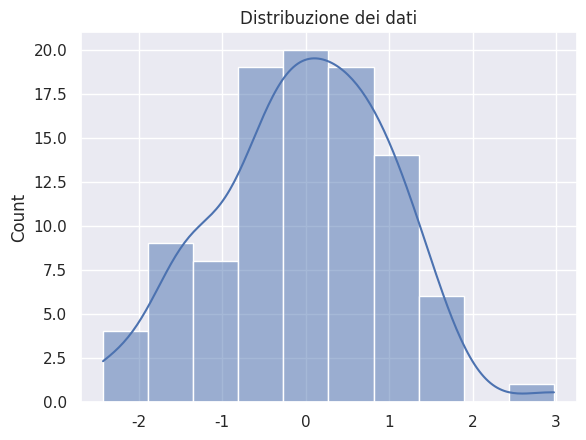

This figure's Python source:
# Ecco un esempio su come creare un grafico Seaborn e Matplotlib:
import matplotlib.pyplot as plt
import seaborn as sns
import numpy as np
# Configura Seaborn
sns.set_theme(style="darkgrid")

# Crea alcuni dati
data = np.random.normal(size=100)

# Crea un grafico
sns.histplot(data, kde=True)
plt.title('Distribuzione dei dati')
plt.show()